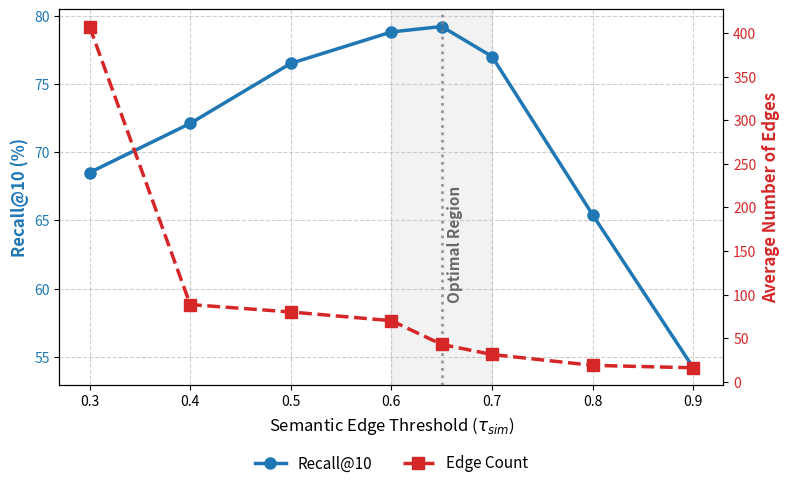

Recreate this plot in Python.
import matplotlib.pyplot as plt
import numpy as np


thresholds = [0.3, 0.4, 0.5, 0.6, 0.65, 0.7, 0.8, 0.9]
recall = [68.5, 72.1, 76.5, 78.8, 79.2, 77.0, 65.4, 54.2] 
noise_edges = [407.5 , 88.5, 80, 70, 42.75, 31.25, 18.75, 16]   

fig, ax1 = plt.subplots(figsize=(8, 5))

# 绘制召回率 (主Y轴)
color = 'tab:blue'
ax1.set_xlabel('Semantic Edge Threshold ($\\tau_{sim}$)', fontsize=12) # 使用 LaTeX 语法的 tau
ax1.set_ylabel('Recall@10 (%)', color=color, fontsize=12, fontweight='bold')
ax1.plot(thresholds, recall, marker='o', color=color, linewidth=2.5, markersize=8, label='Recall@10')
ax1.tick_params(axis='y', labelcolor=color)
ax1.grid(True, linestyle='--', alpha=0.6)

# 绘制边数 (次Y轴)
ax2 = ax1.twinx()  
color = 'tab:red'
ax2.set_ylabel('Average Number of Edges', color=color, fontsize=12, fontweight='bold')  
ax2.plot(thresholds, noise_edges, marker='s', linestyle='--', color=color, linewidth=2.5, markersize=8, label='Edge Count')
ax2.tick_params(axis='y', labelcolor=color)

# 标记最佳点
ax1.axvline(x=0.65, color='gray', linestyle=':', linewidth=2, alpha=0.8)
# 给最佳区间加个轻微的背景高亮
ax1.axvspan(0.6, 0.7, color='gray', alpha=0.1) 
ax1.text(0.655, min(recall) + (max(recall)-min(recall))*0.2, 'Optimal Region', rotation=90, color='dimgray', fontsize=11, fontweight='bold')

# 合并图例
lines_1, labels_1 = ax1.get_legend_handles_labels()
lines_2, labels_2 = ax2.get_legend_handles_labels()
ax1.legend(lines_1 + lines_2, labels_1 + labels_2, loc='upper center', bbox_to_anchor=(0.5, -0.15), ncol=2, frameon=False, fontsize=11)

fig.tight_layout()  


plt.savefig('fig3-4_parameter_sensitivity.pdf', format='pdf', bbox_inches='tight', dpi=300)
print("✅ 图表已保存为 fig3-4_parameter_sensitivity.pdf")
